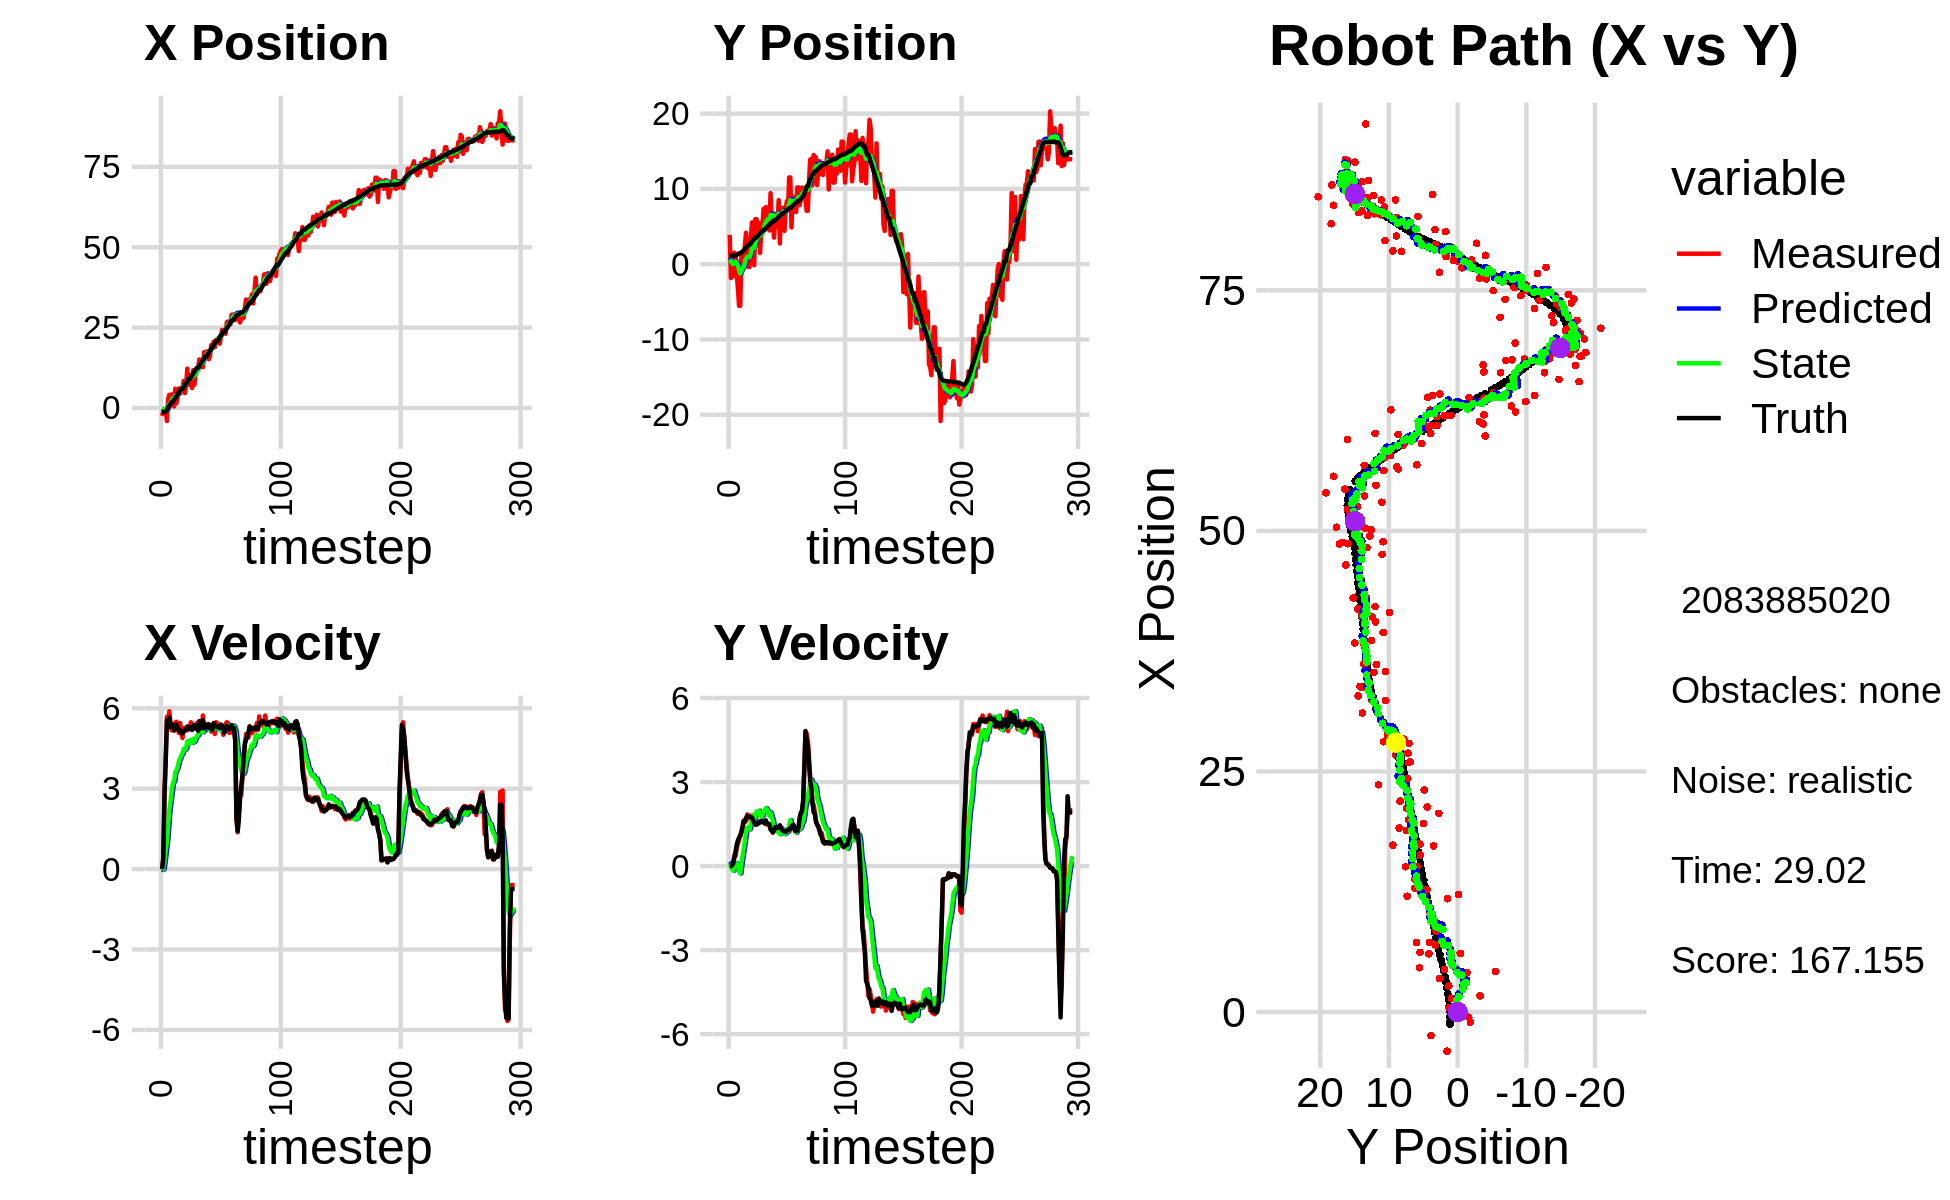

Source data for this figure (header and first rows):
-2.453470944771996898e+00, 3.888459921100940075e+00, 0.000000000000000000e+00, -0.000000000000000000e+00, 0.000000000000000000e+00, 0.000000000000000000e+00, 0.000000000000000000e+00, 0.000000000000000000e+00, -1.817610211114007168e-01, 3.201174748075829579e-01, 0.000000000000000000e+00, 0.000000000000000000e+00, -1.289661764994342485e+00, 1.121320248333196767e+00, 0.000000000000000000e+00, 0.000000000000000000e+00, 0.000000000000000000e+00, 5.902009070268832147e-05
-2.453470944771996898e+00, 3.888459921100940075e+00, 0.000000000000000000e+00, 0.000000000000000000e+00, -1.817610211114007168e-01, 3.201174748075829579e-01, 0.000000000000000000e+00, 0.000000000000000000e+00, -4.181077901080518799e-01, 6.384170961279924672e-01, -3.528220957937448776e-02, 9.751306736442945378e-02, -1.289661764994342485e+00, 1.121320248333196767e+00, 0.000000000000000000e+00, 0.000000000000000000e+00, 0.000000000000000000e+00, -4.169398453086614609e-04
-1.056983873315620270e+00, -1.848383598121770222e+00, 4.090000085472894620e-01, 2.478601928931819929e-05, -4.216360110659893023e-01, 6.481684028644354445e-01, -3.528220957937448776e-02, 9.751306736442945378e-02, -4.923103962449685844e-01, 4.008705112420616334e-01, -1.113186000127651051e-02, -1.905332251608715666e-02, -1.275078177626601361e+00, 1.121326512709309720e+00, 4.000000000000000222e-01, 0.000000000000000000e+00, 4.000000059604644775e-01, -6.060151281417347491e-05
-5.423607224286425277e-01, -1.611842512086243628e+00, 2.898944908921273100e+00, 1.786073524699947554e-02, -4.934235822450962483e-01, 3.989651789904529178e-01, -1.113186000127651051e-02, -1.905332251608715666e-02, -3.931130112888668315e-01, 1.923482946267175697e-01, 2.755040769028244130e-01, -1.089816093751262704e-01, -1.275078177626601361e+00, 1.121326512709309720e+00, 2.799999999999999822e+00, 2.800000000000000058e-02, 2.799999952316284180e+00, -6.161037832498550415e-03
-5.423607224286425277e-01, -1.611842512086243628e+00, 4.168450236285663024e+00, 1.458206413105109234e-01, -3.655626035985843902e-01, 1.814501336892049288e-01, 2.755040769028244130e-01, -1.089816093751262704e-01, -2.335062476028561262e-01, 1.081419205999661903e-03, 6.608158106170574086e-01, -1.638642031659733322e-01, -1.039345145097521517e+00, 1.123144984359224496e+00, 3.999000000000000110e+00, 9.500000000000000111e-02, 4.000000000000000000e+00, -3.496772050857543945e-02
-4.068079352370492785e+00, 1.531391082350750610e+00, 5.685807201546943190e+00, 3.875514404042720296e-01, -1.674246665411504020e-01, -1.530500111059767201e-02, 6.608158106170574086e-01, -1.638642031659733322e-01, -6.024829904159119121e-01, 1.860991992541685403e-01, 1.002722134749312044e+00, -2.236443604620996783e-03, -5.204204321887331286e-01, 1.140614090674807457e+00, 5.544999999999999929e+00, 3.150000000000000022e-01, 5.553999900817871094e+00, -6.805593520402908325e-02
2.717345833601508609e+00, 1.280744982904730822e+00, 5.334622290154204194e+00, 3.636142555096675832e-01, -5.022107769409807076e-01, 1.858755548937064406e-01, 1.002722134749312044e+00, -2.236443604620996783e-03, 2.312510304463528676e-01, 3.292853926866879943e-01, 1.582910703309099221e+00, 1.090515706788627581e-01, 1.128422021768069744e-01, 1.182260809580534922e+00, 5.493999999999999773e+00, 5.160000000000000142e-01, 5.518000125885009766e+00, -6.805593520402908325e-02
4.094108223821570469e+00, -1.340722412823513343e+00, 5.886695507434859920e+00, 6.364409225685309091e-01, 3.895421007772628119e-01, 3.401905497545742452e-01, 1.582910703309099221e+00, 1.090515706788627581e-01, 1.208147655209576232e+00, 1.771332652108963679e-01, 2.181814030601450405e+00, 8.977855881700005924e-02, 6.384197474181724230e-01, 1.235340743428731347e+00, 5.658999999999999808e+00, 7.740000000000000213e-01, 5.711999893188476562e+00, -1.076968237757682800e-01
1.675830364577280074e+00, -3.263831184957466380e+00, 5.457422088916525915e+00, 7.878702115896280000e-01, 1.426329058269721228e+00, 1.861111210925963655e-01, 2.181814030601450405e+00, 8.977855881700005924e-02, 1.611409286729919899e+00, -1.720582944253472579e-01, 2.525170789599815890e+00, -4.862999486371477609e-03, 1.282584786511218766e+00, 1.325368835882464458e+00, 5.296999999999999709e+00, 9.180000000000000382e-01, 5.375999927520751953e+00, -1.433761417865753174e-01
4.218932986152257314e+00, -5.536117092985149313e+00, 5.171849250895738770e+00, 9.254692270228772610e-01, 1.863926365689901443e+00, -1.725445943739843946e-01, 2.525170789599815890e+00, -4.862999486371477609e-03, 2.381569761859528622e+00, -7.404284895536015210e-01, 2.896598297181047332e+00, -1.746074069630076941e-01, 1.894782662882096513e+00, 1.432991965304577731e+00, 5.399000000000000021e+00, 1.018000000000000016e+00, 5.493999958038330078e+00, -1.770694851875305176e-01
4.218932986152257314e+00, -5.536117092985149313e+00, 5.272367083176854763e+00, 1.090687604544422484e+00, 2.671229591577633400e+00, -7.578892302499022904e-01, 2.896598297181047332e+00, -1.746074069630076941e-01, 3.039021778363075299e+00, -1.241818148054917970e+00, 3.205206760217432560e+00, -2.661976585974144549e-01, 1.894782662882096513e+00, 1.432991965304577731e+00, 5.384999999999999787e+00, 1.088999999999999968e+00, 5.493999958038330078e+00, -2.039912492036819458e-01
4.619954826083313426e-01, 1.274398072568847740e+00, 5.155490757889462650e+00, 1.220539859962245455e+00, 3.359542454384818466e+00, -1.268437913914659321e+00, 3.205206760217432560e+00, -2.661976585974144549e-01, 2.948166223129268460e+00, -8.942760355821259832e-01, 3.276684220280910775e+00, 7.985596485085505458e-02, 2.517715096891805171e+00, 1.560443563589907878e+00, 5.193999999999999950e+00, 1.203999999999999959e+00, 5.331999778747558594e+00, -2.324655801057815552e-01
5.980759740118694268e+00, 9.377763406446930627e-01, 5.466177301197315153e+00, 1.425520469234675680e+00, 3.275834645157359670e+00, -8.862904390970405277e-01, 3.276684220280910775e+00, 7.985596485085505458e-02, 3.833505769094593063e+00, -6.027882721198580818e-01, 3.616821205171262488e+00, 3.663953210645896630e-01, 3.122619271876168501e+00, 1.701939775364340601e+00, 5.342999999999999972e+00, 1.393000000000000016e+00, 5.521999835968017578e+00, -2.551072239875793457e-01
1.439957022883678439e+00, 9.126185311213287354e-01, 5.496688992188978773e+00, 1.632534374977677949e+00, 4.195187889611719179e+00, -5.661487400133990988e-01, 3.616821205171262488e+00, 3.663953210645896630e-01, 3.804983156251042331e+00, -3.268821420199150007e-01, 3.687443994654363344e+00, 6.227272568041897216e-01, 3.630408883691800259e+00, 1.834624066153831778e+00, 5.391000000000000014e+00, 1.600000000000000089e+00, 5.624000072479248047e+00, -2.887051999568939209e-01
3.490962088266953423e+00, 2.601804091068613545e+00, 5.258952749098208201e+00, 1.561925943324503407e+00, 4.173727555716478577e+00, -2.646094163394960286e-01, 3.687443994654363344e+00, 6.227272568041897216e-01, 4.124849124122381916e+00, 1.180816438593029205e-01, 3.817157398444363192e+00, 9.113043065336456916e-01, 4.248885751259792620e+00, 2.015990569357654749e+00, 5.264999999999999680e+00, 1.625000000000000000e+00, 5.510000228881835938e+00, -2.887051999568939209e-01
6.056555033322584158e+00, 4.175151898066109979e+00, 5.079619751134455186e+00, 1.621013517663794978e+00, 4.506564863966818102e+00, 2.092120745126674897e-01, 3.817157398444363192e+00, 9.113043065336456916e-01, 4.826433253075283147e+00, 7.072176177309075218e-01, 4.012860329577715213e+00, 1.229486588233684952e+00, 4.850928902809168441e+00, 2.207257940359526938e+00, 5.173000000000000043e+00, 1.707999999999999963e+00, 5.447000026702880859e+00, -3.089054226875305176e-01
4.413344383229334866e+00, 1.899697138365222138e+00, 5.449229252826570224e+00, 1.847814574359800011e+00, 5.227719286033054580e+00, 8.301662765542759947e-01, 4.012860329577715213e+00, 1.229486588233684952e+00, 5.150458134089928031e+00, 9.873225292121138308e-01, 4.123137702007480421e+00, 1.373964891802580190e+00, 5.444768548296973876e+00, 2.407823873824562533e+00, 5.181000000000000050e+00, 1.790999999999999925e+00, 5.481999874114990234e+00, -3.269284069538116455e-01
6.089198530236804352e+00, -3.760210732251981214e-01, 5.137919833130628611e+00, 1.784517357493717427e+00, 5.562771904290675806e+00, 1.124719018392371872e+00, 4.123137702007480421e+00, 1.373964891802580190e+00, 5.696747788316024241e+00, 9.725511306557018676e-01, 4.249085190719922522e+00, 1.346917899740051716e+00, 5.935992837049088422e+00, 2.578195645121374113e+00, 5.067000000000000171e+00, 1.760000000000000009e+00, 5.364999771118164062e+00, -3.342879116535186768e-01
6.089198530236804352e+00, -3.760210732251981214e-01, 4.887588800353181107e+00, 1.697571650355564232e+00, 6.121656307388016138e+00, 1.107242920629706973e+00, 4.249085190719922522e+00, 1.346917899740051716e+00, 6.143710990644996706e+00, 9.538844931088619195e-01, 4.312477672023527830e+00, 1.312617471641860378e+00, 5.935992837049088422e+00, 2.578195645121374113e+00, 5.070999999999999730e+00, 1.750999999999999890e+00, 5.364999771118164062e+00, -3.342879116535186768e-01
8.400524497488969899e+00, 3.115378601552771798e+00, 5.256158982944950431e+00, 1.797447033670043881e+00, 6.574958757847349844e+00, 1.085146240273048068e+00, 4.312477672023527830e+00, 1.312617471641860378e+00, 6.928198407118212110e+00, 1.346650604324018508e+00, 4.487850574501961454e+00, 1.492169714655812385e+00, 6.517993569238855756e+00, 2.777961924052547715e+00, 5.141000000000000014e+00, 1.756999999999999895e+00, 5.433000087738037109e+00, -3.295030295848846436e-01
4.598236918790175487e+00, 5.550861312153838156e+00, 5.268459636237802890e+00, 1.801653484206487521e+00, 7.376983464568407811e+00, 1.495867575789599835e+00, 4.487850574501961454e+00, 1.492169714655812385e+00, 6.935172274536878234e+00, 1.982957974183068295e+00, 4.445940088659315670e+00, 1.760220618611752830e+00, 7.105527520422376675e+00, 2.978498889468902178e+00, 5.166999999999999815e+00, 1.735000000000000098e+00, 5.451000213623046875e+00, -3.295030295848846436e-01
6.953077078039917147e+00, 3.242403998396052422e+00, 5.185112420306271730e+00, 1.691367833197416903e+00, 7.379766283402809712e+00, 2.158980036044243711e+00, 4.445940088659315670e+00, 1.760220618611752830e+00, 7.338703232631586637e+00, 2.281023315650870575e+00, 4.502366062836403948e+00, 1.811007460914183742e+00, 7.699380517463767504e+00, 3.174967958482752373e+00, 5.240000000000000213e+00, 1.645999999999999908e+00, 5.493000030517578125e+00, -3.153141140937805176e-01
1.222721207150267553e+01, -1.299717887580224829e-01, 5.175539301970334627e+00, 1.554672580020888262e+00, 7.788939838915227121e+00, 2.462124061742288816e+00, 4.502366062836403948e+00, 1.811007460914183742e+00, 8.577630704377396498e+00, 2.147623977810887208e+00, 4.764189555815198318e+00, 1.631624520566023806e+00, 8.303287148429296494e+00, 3.360491230447490096e+00, 5.318999999999999950e+00, 1.538999999999999924e+00, 5.537000179290771484e+00, -2.918131947517395020e-01
7.214781523120076479e+00, 5.991522265824112736e+00, 5.210971604800343826e+00, 1.494327934331510122e+00, 9.054049659958916862e+00, 2.310786429867489389e+00, 4.764189555815198318e+00, 1.631624520566023806e+00, 8.758589467617280633e+00, 2.730579081974431332e+00, 4.729353659811643240e+00, 1.817436864236248617e+00, 8.910491586327914604e+00, 3.535151196883143498e+00, 5.222999999999999865e+00, 1.477999999999999980e+00, 5.427999973297119141e+00, -2.792714536190032959e-01
7.214781523120076479e+00, 5.991522265824112736e+00, 5.303066569453169343e+00, 1.488471640756102943e+00, 9.231524833598445667e+00, 2.912322768398056372e+00, 4.729353659811643240e+00, 1.817436864236248617e+00, 8.911179434381759634e+00, 3.252066727494195675e+00, 4.699664533338951955e+00, 1.943449485540642119e+00, 8.910491586327914604e+00, 3.535151196883143498e+00, 5.291999999999999815e+00, 1.485999999999999988e+00, 5.497000217437744141e+00, -2.736403644084930420e-01
1.031185555454438862e+01, 3.997239245239041061e+00, 5.478463075775041879e+00, 1.595266946178541367e+00, 9.381145887715653942e+00, 3.446411676048259931e+00, 4.699664533338951955e+00, 1.943449485540642119e+00, 9.574106658294262218e+00, 3.491722247361100706e+00, 4.819292023527048663e+00, 1.926219285139557869e+00, 9.514201760183262024e+00, 3.705416394850495010e+00, 5.285000000000000142e+00, 1.512999999999999901e+00, 5.497000217437744141e+00, -2.833536267280578613e-01
6.196958899514557473e+00, 5.493575170016989695e+00, 5.372051824336701920e+00, 1.577929003579954914e+00, 1.005603586064696664e+01, 3.684344175875056582e+00, 4.819292023527048663e+00, 1.926219285139557869e+00, 9.419480572172194144e+00, 3.875682120473962655e+00, 4.707156361770802988e+00, 1.978951995347770554e+00, 1.012520754391607447e+01, 3.882382585981952960e+00, 5.190000000000000391e+00, 1.524999999999999911e+00, 5.408999919891357422e+00, -2.856939733028411865e-01
1.177748489373689189e+01, 1.486419154703911838e+00, 5.368941127800928470e+00, 1.592001915228893338e+00, 9.890196208349275153e+00, 4.073577320008739733e+00, 4.707156361770802988e+00, 1.978951995347770554e+00, 1.024180978825548394e+01, 3.752664485431806973e+00, 4.856610373495944266e+00, 1.781893943194547747e+00, 1.072362101133691148e+01, 4.058402254598615144e+00, 5.363999999999999879e+00, 1.586000000000000076e+00, 5.593999862670898438e+00, -2.882616817951202393e-01
7.239909768153073522e+00, 4.109696759731011007e+00, 5.361271310520578481e+00, 1.589727656020397450e+00, 1.072747082560507792e+01, 3.930853879751261992e+00, 4.856610373495944266e+00, 1.781893943194547747e+00, 1.015241835544252424e+01, 3.941336581364479397e+00, 4.755789371253889897e+00, 1.765423773639437366e+00, 1.134000170233479210e+01, 4.241310550036972771e+00, 5.357000000000000206e+00, 1.602000000000000091e+00, 5.592000007629394531e+00, -2.882616817951202393e-01
1.194566748345445895e+01, 4.808915748346608510e+00, 5.372882017319894565e+00, 1.606798245924802249e+00, 1.062799729256791359e+01, 4.117878958728423022e+00, 4.755789371253889897e+00, 1.765423773639437366e+00, 1.088019172924772704e+01, 4.189592729006609062e+00, 4.875873459443121227e+00, 1.782046274770188399e+00, 1.195125353319853367e+01, 4.423828079620036213e+00, 5.243000000000000327e+00, 1.564000000000000057e+00, 5.471000194549560547e+00, -2.905914783477783203e-01
1.203162857876809433e+01, 7.347599460326159182e+00, 5.451630929612844234e+00, 1.612124237362611456e+00, 1.136777907519203978e+01, 4.367797356483627880e+00, 4.875873459443121227e+00, 1.782046274770188399e+00, 1.150628883591913620e+01, 4.704510487279619291e+00, 4.963257353218673451e+00, 1.924389840496910198e+00, 1.245709002012820221e+01, 4.573302461574900946e+00, 5.341999999999999638e+00, 1.570999999999999952e+00, 5.567999839782714844e+00, -2.875201702117919922e-01
1.203162857876809433e+01, 7.347599460326159182e+00, 5.196744866782119665e+00, 1.528963637830893507e+00, 1.200261457124100417e+01, 4.896949471329310022e+00, 4.963257353218673451e+00, 1.924389840496910198e+00, 1.201767626583843196e+01, 5.160203176581717344e+00, 4.988222390343581836e+00, 2.006310112035746940e+00, 1.245709002012820221e+01, 4.573302461574900946e+00, 5.158000000000000362e+00, 1.520999999999999908e+00, 5.377999782562255859e+00, -2.861416339874267578e-01
1.509331071367017962e+01, 7.584481670821308086e+00, 5.423198921818083384e+00, 1.602479587178461840e+00, 1.251649850487278925e+01, 5.360834187785291860e+00, 4.988222390343581836e+00, 2.006310112035746940e+00, 1.297631243539585100e+01, 5.597295875023140077e+00, 5.144715424883150590e+00, 2.074451865557078278e+00, 1.306004488484358461e+01, 4.750761224702186425e+00, 5.520999999999999908e+00, 1.631999999999999895e+00, 5.756999969482421875e+00, -2.873104214668273926e-01
1.285699313908382102e+01, 6.235423042683900796e+00, 5.080058675794564493e+00, 1.475501083323697227e+00, 1.349078397788416694e+01, 5.804741061578847727e+00, 5.144715424883150590e+00, 2.074451865557078278e+00, 1.337951884321155838e+01, 5.822706171619183024e+00, 5.110521188970124307e+00, 2.016068822110903103e+00, 1.368105661860581890e+01, 4.933895780451091895e+00, 5.246999999999999886e+00, 1.522000000000000020e+00, 5.462999820709228516e+00, -2.826721072196960449e-01
1.383057633072933612e+01, 6.274537517271967957e+00, 5.190110122865398523e+00, 1.483630128824204641e+00, 1.389057096210857090e+01, 6.024313053830272935e+00, 5.110521188970124307e+00, 2.016068822110903103e+00, 1.388374472573379670e+01, 6.024891788960249350e+00, 5.115984280439781706e+00, 1.956793699452321400e+00, 1.428918802735005755e+01, 5.110383941842198574e+00, 5.304999999999999716e+00, 1.512999999999999901e+00, 5.515999794006347656e+00, -2.784317433834075928e-01
1.269121706501130653e+01, 4.471474124628101343e+00, 5.732197722092050363e+00, 1.495219965034207732e+00, 1.439534315377777496e+01, 6.220571158905481290e+00, 5.115984280439781706e+00, 1.956793699452321400e+00, 1.413033803728641757e+01, 5.992923345270369850e+00, 5.104238495467588344e+00, 1.796081427170915790e+00, 1.479715120778568149e+01, 5.254618122064523611e+00, 5.551999999999999602e+00, 1.500000000000000000e+00, 5.750999927520751953e+00, -2.551601827144622803e-01
1.734284591717452884e+01, 9.432982875131605383e+00, 5.178717871481985036e+00, 1.350847045082960163e+00, 1.464076188683317703e+01, 6.172531487987461318e+00, 5.104238495467588344e+00, 1.796081427170915790e+00, 1.510642721080091455e+01, 6.527097671825485392e+00, 5.229600769483297995e+00, 1.916186246548623018e+00, 1.543119776288930822e+01, 5.419310046558685201e+00, 5.251000000000000334e+00, 1.304999999999999938e+00, 5.410999774932861328e+00, -2.551601827144622803e-01
1.745314681584313021e+01, 5.493669597625689960e+00, 5.380904491557068958e+00, 1.309699215768800107e+00, 1.562938728774924435e+01, 6.718716296480347516e+00, 5.229600769483297995e+00, 1.916186246548623018e+00, 1.594805479028954664e+01, 6.544137059070481044e+00, 5.324468942307072794e+00, 1.764695434911495386e+00, 1.603736650981097966e+01, 5.565941288165516809e+00, 5.395999999999999908e+00, 1.258999999999999897e+00, 5.540999889373779297e+00, -2.387550473213195801e-01
1.745314681584313021e+01, 5.493669597625689960e+00, 5.183420063986701187e+00, 1.188814004034729033e+00, 1.648050168452025233e+01, 6.720606602561630893e+00, 5.324468942307072794e+00, 1.764695434911495386e+00, 1.664086478744830799e+01, 6.547443875994371609e+00, 5.352556018250342440e+00, 1.617306588148678115e+00, 1.603736650981097966e+01, 5.565941288165516809e+00, 5.296999999999999709e+00, 1.213000000000000078e+00, 5.434000015258789062e+00, -2.254503369331359863e-01
1.726920551048376140e+01, 3.520477248460260444e+00, 5.414895338314481776e+00, 1.279455320985634303e+00, 1.717612038927334339e+01, 6.709174534809239532e+00, 5.352556018250342440e+00, 1.617306588148678115e+00, 1.719474691309012826e+01, 6.321079101193423533e+00, 5.362941979460592812e+00, 1.393548052467995069e+00, 1.665153276953574135e+01, 5.707497550474529113e+00, 5.285000000000000142e+00, 1.266000000000000014e+00, 5.434999942779541016e+00, -2.320287972688674927e-01
1.513930046595898560e+01, 5.907601031674869496e+00, 5.333418563111384181e+00, 1.351535732245223054e+00, 1.773104111103618763e+01, 6.460433906440223417e+00, 5.362941979460592812e+00, 1.393548052467995069e+00, 1.728620428856415003e+01, 6.394034008782595535e+00, 5.246953574224698436e+00, 1.357031054712156681e+00, 1.725844347483210228e+01, 5.852165176092110954e+00, 5.397999999999999687e+00, 1.391999999999999904e+00, 5.574999809265136719e+00, -2.481844574213027954e-01
1.631854522256472961e+01, 5.429023636556082444e+00, 5.238733949044531713e+00, 1.386084132919851220e+00, 1.781089964598661979e+01, 6.529737114253810759e+00, 5.246953574224698436e+00, 1.357031054712156681e+00, 1.755513709220860719e+01, 6.403556034725889745e+00, 5.181057344325065372e+00, 1.299816238599270424e+00, 1.777309191223879026e+01, 5.983448936910727767e+00, 5.253999999999999559e+00, 1.383999999999999897e+00, 5.433000087738037109e+00, -2.586567997932434082e-01
1.960245382768791700e+01, 4.964866950417719416e+00, 5.124807924466916909e+00, 1.343557308700087827e+00, 1.807324282664111337e+01, 6.533537658585816921e+00, 5.181057344325065372e+00, 1.299816238599270424e+00, 1.833252547572372748e+01, 6.353836845174572368e+00, 5.242016479484600033e+00, 1.218598281272287087e+00, 1.837898218660273741e+01, 6.143120720308044902e+00, 5.211000000000000298e+00, 1.364000000000000101e+00, 5.387000083923339844e+00, -2.563970983028411865e-01
1.911588209853637821e+01, 8.506371452709407421e+00, 5.220571586365958971e+00, 1.368663414089535291e+00, 1.885672712367218651e+01, 6.475696673301801098e+00, 5.242016479484600033e+00, 1.218598281272287087e+00, 1.890015258875335036e+01, 6.719370424942146869e+00, 5.251138048846694772e+00, 1.352148187579606642e+00, 1.897695696361114059e+01, 6.300339653011341134e+00, 5.211999999999999744e+00, 1.389999999999999902e+00, 5.394999980926513672e+00, -2.563970983028411865e-01
2.065069687393793174e+01, 2.749771787693291003e+00, 5.450678138413802998e+00, 1.452923434802224856e+00, 1.942526639363801877e+01, 6.854585243700107355e+00, 5.251138048846694772e+00, 1.352148187579606642e+00, 1.964361938682016273e+01, 6.383622369310573141e+00, 5.324817210515083055e+00, 1.137740366704517392e+00, 1.958437311708786055e+01, 6.462160064360391587e+00, 5.442000000000000171e+00, 1.451000000000000068e+00, 5.631999969482421875e+00, -2.605012059211730957e-01
1.887588250638746601e+01, 7.419529570909483063e+00, 5.036778503400699769e+00, 1.316547286903944736e+00, 2.017610110787166988e+01, 6.497396405981024969e+00, 5.324817210515083055e+00, 1.137740366704517392e+00, 1.994112186536893461e+01, 6.613964011320657477e+00, 5.238894481483398202e+00, 1.213597360042751427e+00, 2.010407030609548684e+01, 6.597709132893699646e+00, 5.328999999999999737e+00, 1.368000000000000105e+00, 5.501999855041503906e+00, -2.556665837764739990e-01
2.119664809139531059e+01, 7.446266485884738273e+00, 5.480905395865440788e+00, 1.359515792109790011e+00, 2.046501131351727309e+01, 6.735323747324932775e+00, 5.238894481483398202e+00, 1.213597360042751427e+00, 2.060069106292370478e+01, 6.825625543189656419e+00, 5.295356808084231481e+00, 1.273189584996244017e+00, 2.071590387826750757e+01, 6.748578026308119426e+00, 5.320000000000000284e+00, 1.276999999999999913e+00, 5.471000194549560547e+00, -2.431386113166809082e-01
2.119664809139531059e+01, 7.446266485884738273e+00, 5.442835191867141376e+00, 1.287320219977189595e+00, 2.113022674373212695e+01, 6.952944501689280798e+00, 5.295356808084231481e+00, 1.273189584996244017e+00, 2.114797139018052974e+01, 7.010948087156470443e+00, 5.313222346201679436e+00, 1.302564651322075440e+00, 2.071590387826750757e+01, 6.748578026308119426e+00, 5.317999999999999616e+00, 1.260000000000000009e+00, 5.466000080108642578e+00, -2.322485893964767456e-01
2.130085198975747218e+01, 4.422666264952496817e+00, 5.284127987443992147e+00, 1.219392833120435782e+00, 2.167929362480069599e+01, 7.141204552288678009e+00, 5.313222346201679436e+00, 1.302564651322075440e+00, 2.161326764779537157e+01, 6.821282090611793691e+00, 5.293770276692701060e+00, 1.139959257999117348e+00, 2.132693064199956012e+01, 6.892958118226736097e+00, 5.288999999999999702e+00, 1.219000000000000083e+00, 5.427000045776367188e+00, -2.267950177192687988e-01
1.996874797403426172e+01, 7.146940192703737260e+00, 5.209371649465319720e+00, 1.209773345785481791e+00, 2.214264467546464132e+01, 6.935278016411705160e+00, 5.293770276692701060e+00, 1.139959257999117348e+00, 2.176694639761556616e+01, 6.963572249978065010e+00, 5.190428432781348356e+00, 1.161326094714147494e+00, 2.193474161661098165e+01, 7.033264591563305856e+00, 5.259999999999999787e+00, 1.221999999999999975e+00, 5.400000095367431641e+00, -2.281854897737503052e-01
2.192148345768319118e+01, 8.380729868325122567e+00, 5.285757064083023593e+00, 1.260606372080090853e+00, 2.228598924089370215e+01, 7.079704859449480026e+00, 5.190428432781348356e+00, 1.161326094714147494e+00, 2.222772841761471696e+01, 7.235990834100918256e+00, 5.184213465513031416e+00, 1.247320685099401638e+00, 2.254104101672623273e+01, 7.174717381027296170e+00, 5.392000000000000348e+00, 1.276000000000000023e+00, 5.539999961853027344e+00, -2.341178357601165771e-01
2.429202055927119730e+01, 7.268840905446291245e+00, 5.258521040500999888e+00, 1.254110821024420286e+00, 2.274614976416602019e+01, 7.360722902610858043e+00, 5.184213465513031416e+00, 1.247320685099401638e+00, 2.301392899046087948e+01, 7.350423250188157454e+00, 5.259151089723800965e+00, 1.243144690120587148e+00, 2.305621683616384487e+01, 7.297739937292221590e+00, 5.347000000000000419e+00, 1.284000000000000030e+00, 5.499000072479248047e+00, -2.341178357601165771e-01
2.361302603804448452e+01, 1.152302022189529040e+01, 5.009718422860978571e+00, 1.223671112884791246e+00, 2.353984409943326028e+01, 7.474737719200216013e+00, 5.259151089723800965e+00, 1.243144690120587148e+00, 2.354158312262216413e+01, 7.943485960433768867e+00, 5.237022950471699190e+00, 1.465584756732342120e+00, 2.366731512534381920e+01, 7.447807742392829944e+00, 5.216000000000000192e+00, 1.328999999999999959e+00, 5.381999969482421875e+00, -2.395685464143753052e-01
2.361302603804448452e+01, 1.152302022189529040e+01, 5.265645709438880218e+00, 1.366226879118732196e+00, 2.406528541766933316e+01, 8.090044436107003634e+00, 5.237022950471699190e+00, 1.465584756732342120e+00, 2.398912171552720451e+01, 8.483118644006816922e+00, 5.220211232925699996e+00, 1.642827854679815847e+00, 2.366731512534381920e+01, 7.447807742392829944e+00, 5.089999999999999858e+00, 1.330999999999999961e+00, 5.261000156402587891e+00, -2.538626194000244141e-01
2.307090294362932070e+01, 4.868520452415754818e+00, 5.430512118009033884e+00, 1.458653065797453019e+00, 2.451114283881977585e+01, 8.647401429474799173e+00, 5.220211232925699996e+00, 1.642827854679815847e+00, 2.427374831009870348e+01, 8.199031261089093192e+00, 5.178767933441518423e+00, 1.407374932136046919e+00, 2.425798285020042400e+01, 7.601499034224955764e+00, 5.288000000000000256e+00, 1.425000000000000044e+00, 5.477000236511230469e+00, -2.624095082283020020e-01
2.671497488036889578e+01, 9.004763438270876108e+00, 5.480448906120427566e+00, 1.515016274651316941e+00, 2.479162510344285408e+01, 8.339768754302697928e+00, 5.178767933441518423e+00, 1.407374932136046919e+00, 2.513383925136596986e+01, 8.422692521725258175e+00, 5.293241953119183663e+00, 1.459150464546717929e+00, 2.485283339047234463e+01, 7.761593296153750821e+00, 5.347999999999999865e+00, 1.471000000000000085e+00, 5.546999931335449219e+00, -2.697046399116516113e-01
2.690104806471686061e+01, 7.241403295222212044e+00, 5.449133966402518681e+00, 1.427454677331692290e+00, 2.566316344667788840e+01, 8.568607568179929856e+00, 5.293241953119183663e+00, 1.459150464546717929e+00, 2.588176052044323683e+01, 8.412895982655681948e+00, 5.363033581828386964e+00, 1.380990339067825534e+00, 2.536361467891654087e+01, 7.901977970022702635e+00, 5.272000000000000242e+00, 1.401000000000000023e+00, 5.454999923706054688e+00, -2.562029957771301270e-01
2.592173817755571363e+01, 7.107862546073567600e+00, 5.080096386463830882e+00, 1.230508909649008054e+00, 2.641806387862607508e+01, 8.550995016562463746e+00, 5.363033581828386964e+00, 1.380990339067825534e+00, 2.632088647403767823e+01, 8.375481255472291053e+00, 5.312675850206525219e+00, 1.280055266663822078e+00, 2.597146952201739367e+01, 8.060348941032964731e+00, 5.222000000000000419e+00, 1.278999999999999915e+00, 5.376999855041503906e+00, -2.376444935798645020e-01
2.601292616132863245e+01, 6.925375296680763348e+00, 5.207414233662082559e+00, 1.261348038164802343e+00, 2.685215405905833208e+01, 8.503486782138672595e+00, 5.312675850206525219e+00, 1.280055266663822078e+00, 2.670397387814603007e+01, 8.319352527621745708e+00, 5.265403617755647581e+00, 1.189728113034447254e+00, 2.657332003107356755e+01, 8.206067039505672511e+00, 5.267000000000000348e+00, 1.247000000000000108e+00, 5.412000179290771484e+00, -2.376444935798645020e-01
2.900449621711170778e+01, 1.019615073342823663e+01, 5.295120761997648806e+00, 1.255810161179089279e+00, 2.723051423992159314e+01, 8.438325338925190877e+00, 5.265403617755647581e+00, 1.189728113034447254e+00, 2.753540515416950640e+01, 8.645846959258443931e+00, 5.345760015336908921e+00, 1.296560996303736779e+00, 2.718207895810646590e+01, 8.350440933043463687e+00, 5.373999999999999666e+00, 1.274000000000000021e+00, 5.522999763488769531e+00, -2.328613847494125366e-01
2.900449621711170778e+01, 1.019615073342823663e+01, 5.080271687742140330e+00, 1.263355047728649483e+00, 2.806998115570319641e+01, 8.775503058888817876e+00, 5.345760015336908921e+00, 1.296560996303736779e+00, 2.821843770389742900e+01, 8.938589418182420587e+00, 5.359553527479478774e+00, 1.370995856109751054e+00, 2.718207895810646590e+01, 8.350440933043463687e+00, 5.258000000000000007e+00, 1.368999999999999995e+00, 5.434000015258789062e+00, -2.437346428632736206e-01
... 235 more rows
